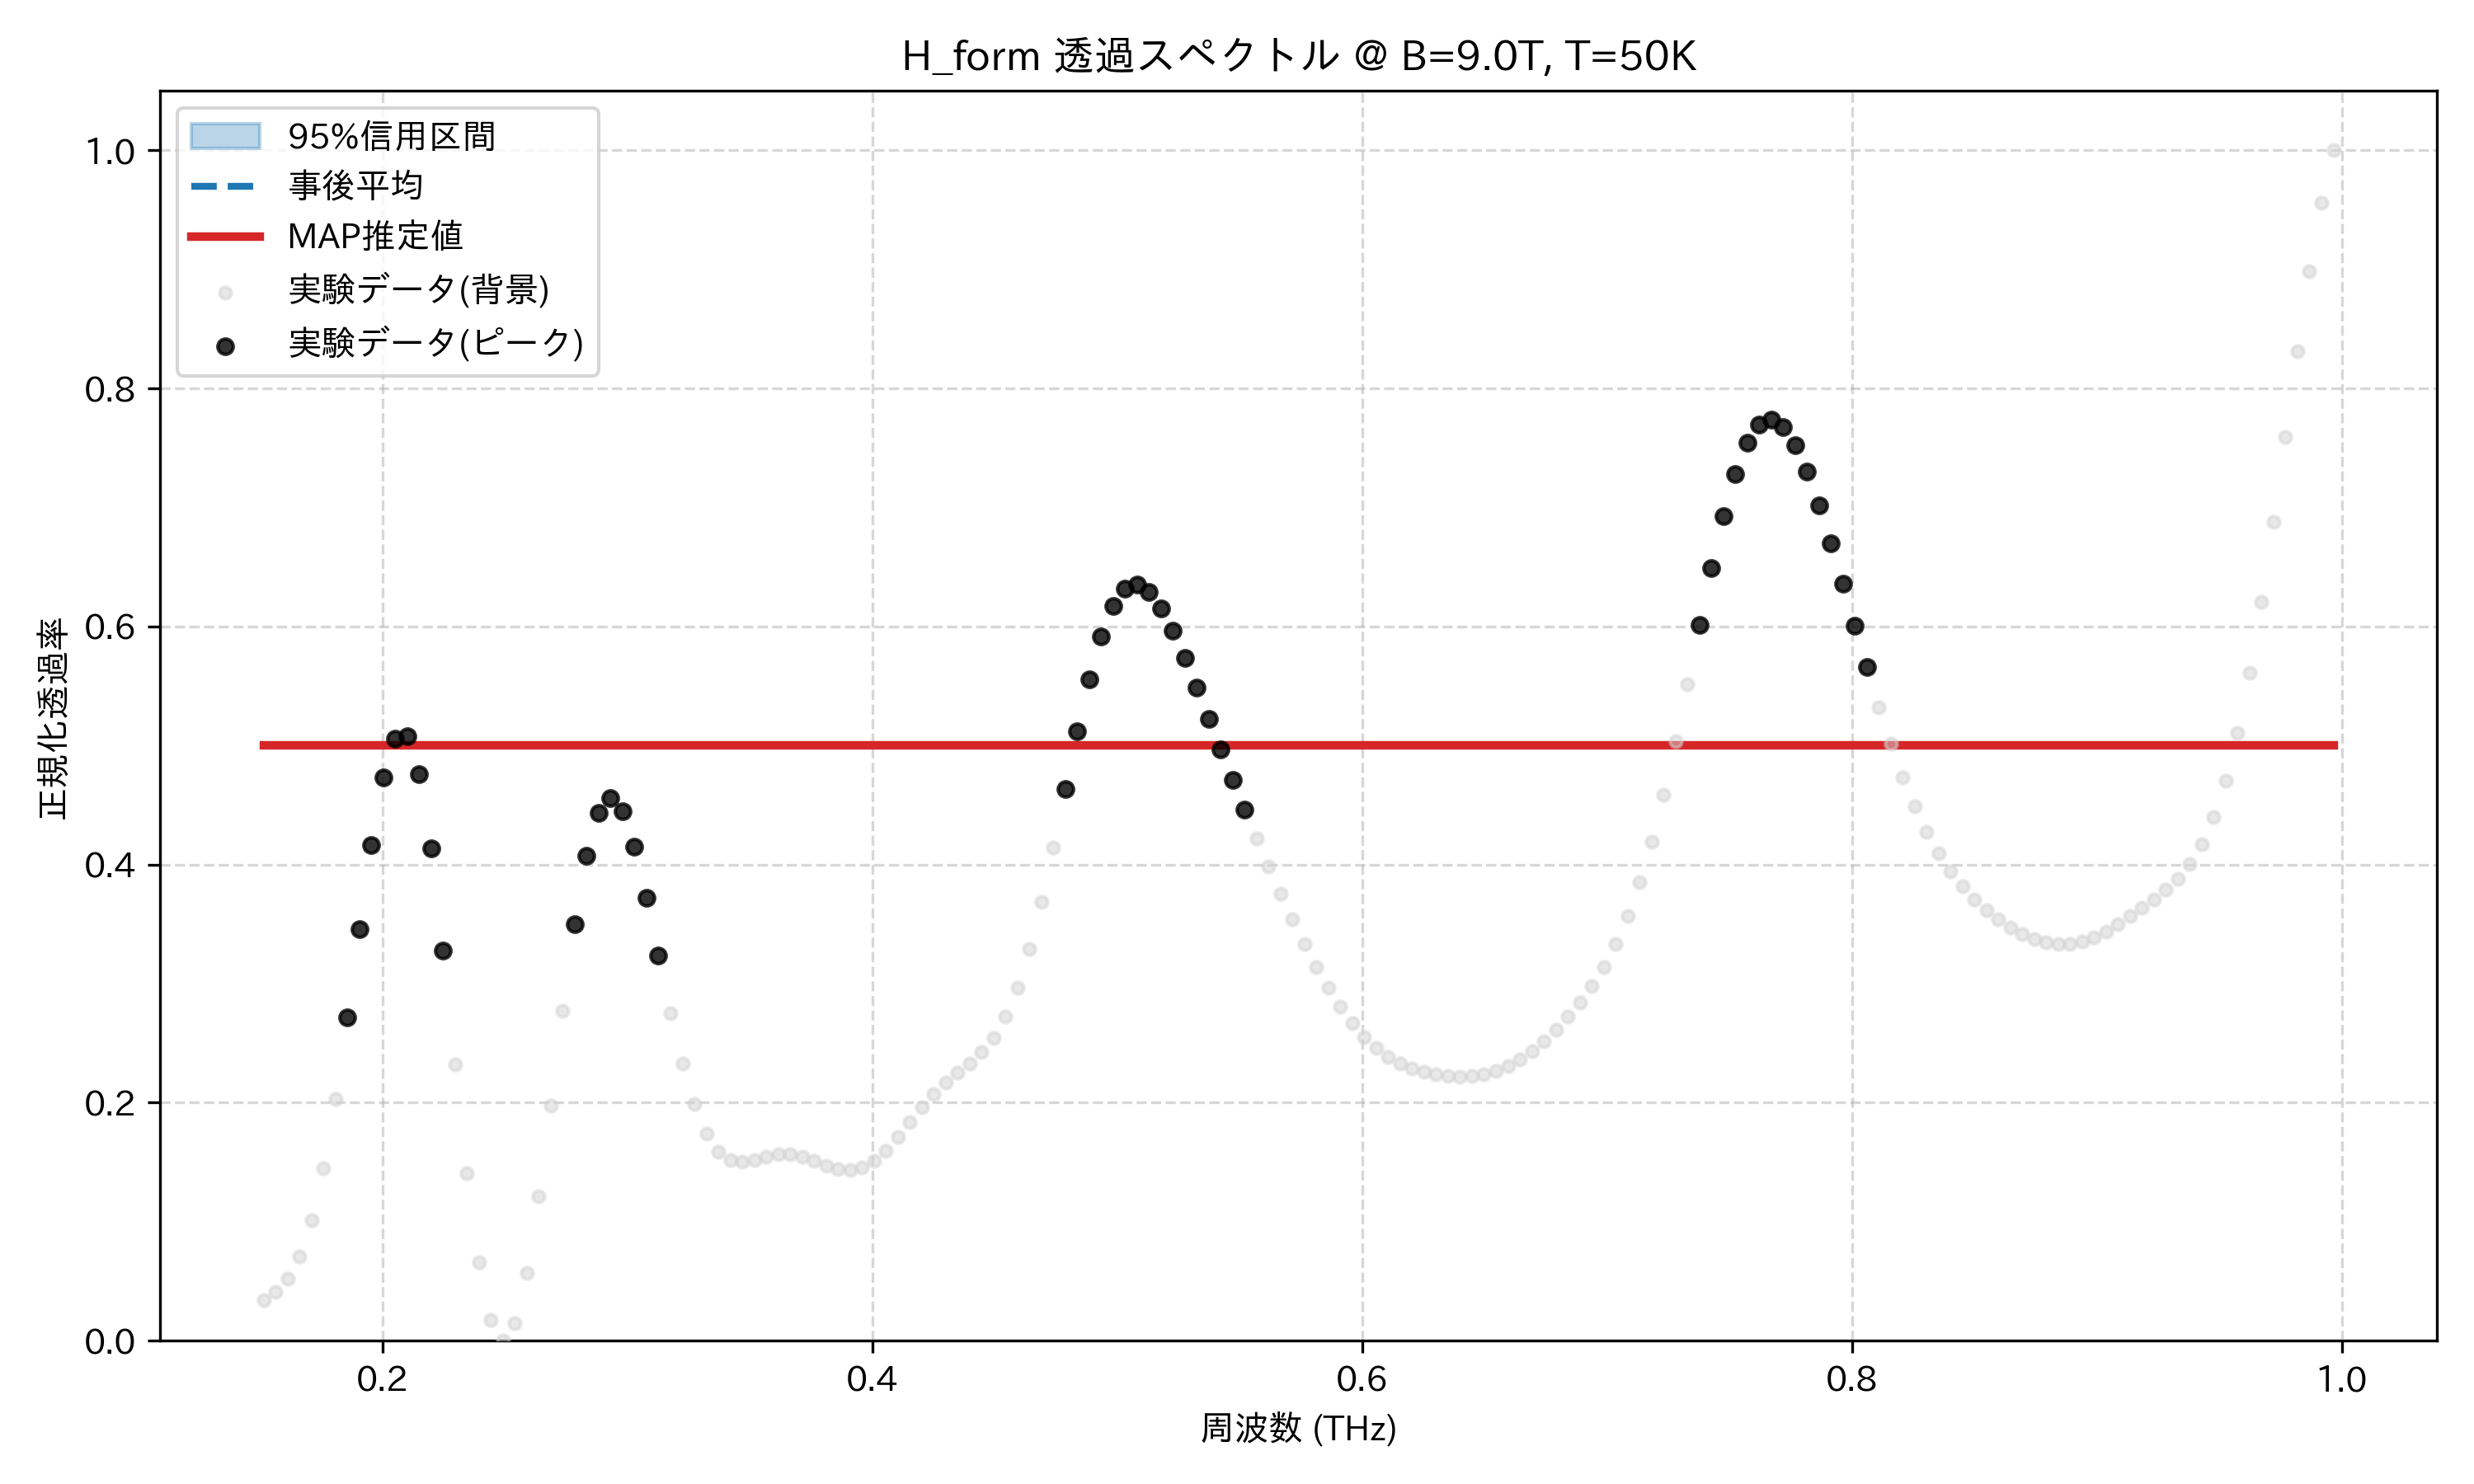

The data file committed next to this chart (first rows):
frequency_thz, mean_transmission, map_transmission, lower_95, upper_95, observed_normalized
0.1514, 0.5, 0.5, 0.5, 0.5, 0.03386
0.1563, 0.5, 0.5, 0.5, 0.5, 0.04128
0.1612, 0.5, 0.5, 0.5, 0.5, 0.0524
0.1661, 0.5, 0.5, 0.5, 0.5, 0.07117
0.171, 0.5, 0.5, 0.5, 0.5, 0.1013
0.1759, 0.5, 0.5, 0.5, 0.5, 0.1452
0.1808, 0.5, 0.5, 0.5, 0.5, 0.2029
0.1856, 0.5, 0.5, 0.5, 0.5, 0.2718
0.1905, 0.5, 0.5, 0.5, 0.5, 0.3457
0.1954, 0.5, 0.5, 0.5, 0.5, 0.4162
0.2003, 0.5, 0.5, 0.5, 0.5, 0.4729
0.2052, 0.5, 0.5, 0.5, 0.5, 0.506
0.2101, 0.5, 0.5, 0.5, 0.5, 0.5081
0.2149, 0.5, 0.5, 0.5, 0.5, 0.4762
0.2198, 0.5, 0.5, 0.5, 0.5, 0.4134
0.2247, 0.5, 0.5, 0.5, 0.5, 0.3279
0.2296, 0.5, 0.5, 0.5, 0.5, 0.2324
0.2345, 0.5, 0.5, 0.5, 0.5, 0.1408
0.2394, 0.5, 0.5, 0.5, 0.5, 0.06592
0.2443, 0.5, 0.5, 0.5, 0.5, 0.01729
0.2491, 0.5, 0.5, 0.5, 0.5, 0.0
0.254, 0.5, 0.5, 0.5, 0.5, 0.01448
0.2589, 0.5, 0.5, 0.5, 0.5, 0.05709
0.2638, 0.5, 0.5, 0.5, 0.5, 0.1211
0.2687, 0.5, 0.5, 0.5, 0.5, 0.1976
0.2736, 0.5, 0.5, 0.5, 0.5, 0.2771
0.2785, 0.5, 0.5, 0.5, 0.5, 0.3497
0.2833, 0.5, 0.5, 0.5, 0.5, 0.4072
0.2882, 0.5, 0.5, 0.5, 0.5, 0.4435
0.2931, 0.5, 0.5, 0.5, 0.5, 0.4558
0.298, 0.5, 0.5, 0.5, 0.5, 0.4449
0.3029, 0.5, 0.5, 0.5, 0.5, 0.4149
0.3078, 0.5, 0.5, 0.5, 0.5, 0.372
0.3127, 0.5, 0.5, 0.5, 0.5, 0.3234
0.3175, 0.5, 0.5, 0.5, 0.5, 0.2754
0.3224, 0.5, 0.5, 0.5, 0.5, 0.2329
0.3273, 0.5, 0.5, 0.5, 0.5, 0.1987
0.3322, 0.5, 0.5, 0.5, 0.5, 0.1742
0.3371, 0.5, 0.5, 0.5, 0.5, 0.1591
0.342, 0.5, 0.5, 0.5, 0.5, 0.1517
0.3468, 0.5, 0.5, 0.5, 0.5, 0.1502
0.3517, 0.5, 0.5, 0.5, 0.5, 0.1519
0.3566, 0.5, 0.5, 0.5, 0.5, 0.1546
0.3615, 0.5, 0.5, 0.5, 0.5, 0.1565
0.3664, 0.5, 0.5, 0.5, 0.5, 0.1566
0.3713, 0.5, 0.5, 0.5, 0.5, 0.1545
0.3762, 0.5, 0.5, 0.5, 0.5, 0.151
0.381, 0.5, 0.5, 0.5, 0.5, 0.1471
0.3859, 0.5, 0.5, 0.5, 0.5, 0.1441
0.3908, 0.5, 0.5, 0.5, 0.5, 0.1432
0.3957, 0.5, 0.5, 0.5, 0.5, 0.1454
0.4006, 0.5, 0.5, 0.5, 0.5, 0.1509
0.4055, 0.5, 0.5, 0.5, 0.5, 0.1597
0.4104, 0.5, 0.5, 0.5, 0.5, 0.1709
0.4152, 0.5, 0.5, 0.5, 0.5, 0.1836
0.4201, 0.5, 0.5, 0.5, 0.5, 0.1962
0.425, 0.5, 0.5, 0.5, 0.5, 0.2076
0.4299, 0.5, 0.5, 0.5, 0.5, 0.2173
0.4348, 0.5, 0.5, 0.5, 0.5, 0.2255
0.4397, 0.5, 0.5, 0.5, 0.5, 0.2332
... 114 more rows
